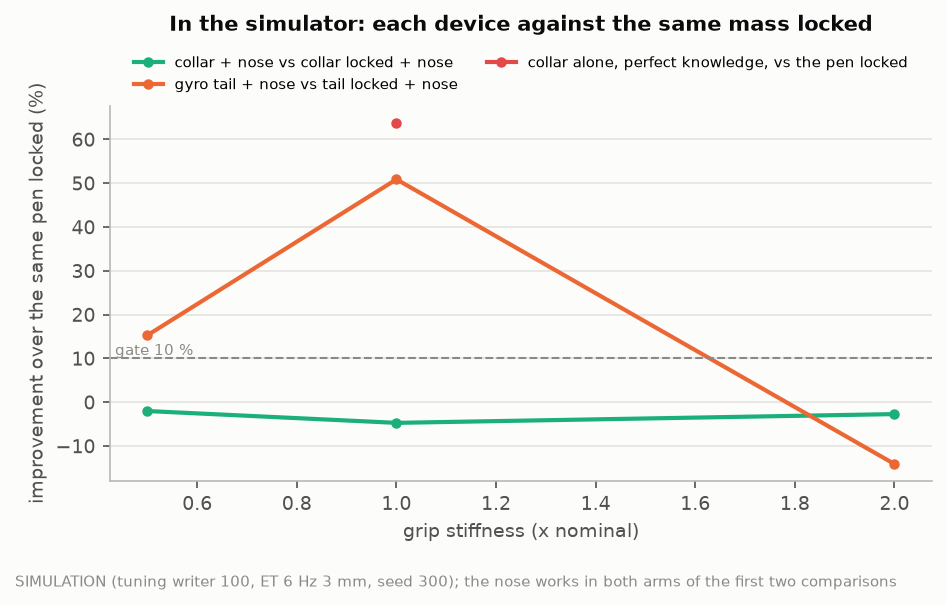

The file beside this chart, header and first rows:
series, x, y
collar + nose vs collar locked + nose, 0.5, -2.0
collar + nose vs collar locked + nose, 1.0, -4.7
collar + nose vs collar locked + nose, 2.0, -2.7
gyro tail + nose vs tail locked + nose, 0.5, 15.3
gyro tail + nose vs tail locked + nose, 1.0, 50.9
gyro tail + nose vs tail locked + nose, 2.0, -14.1
collar alone, perfect knowledge, vs the …, 1.0, 63.8
